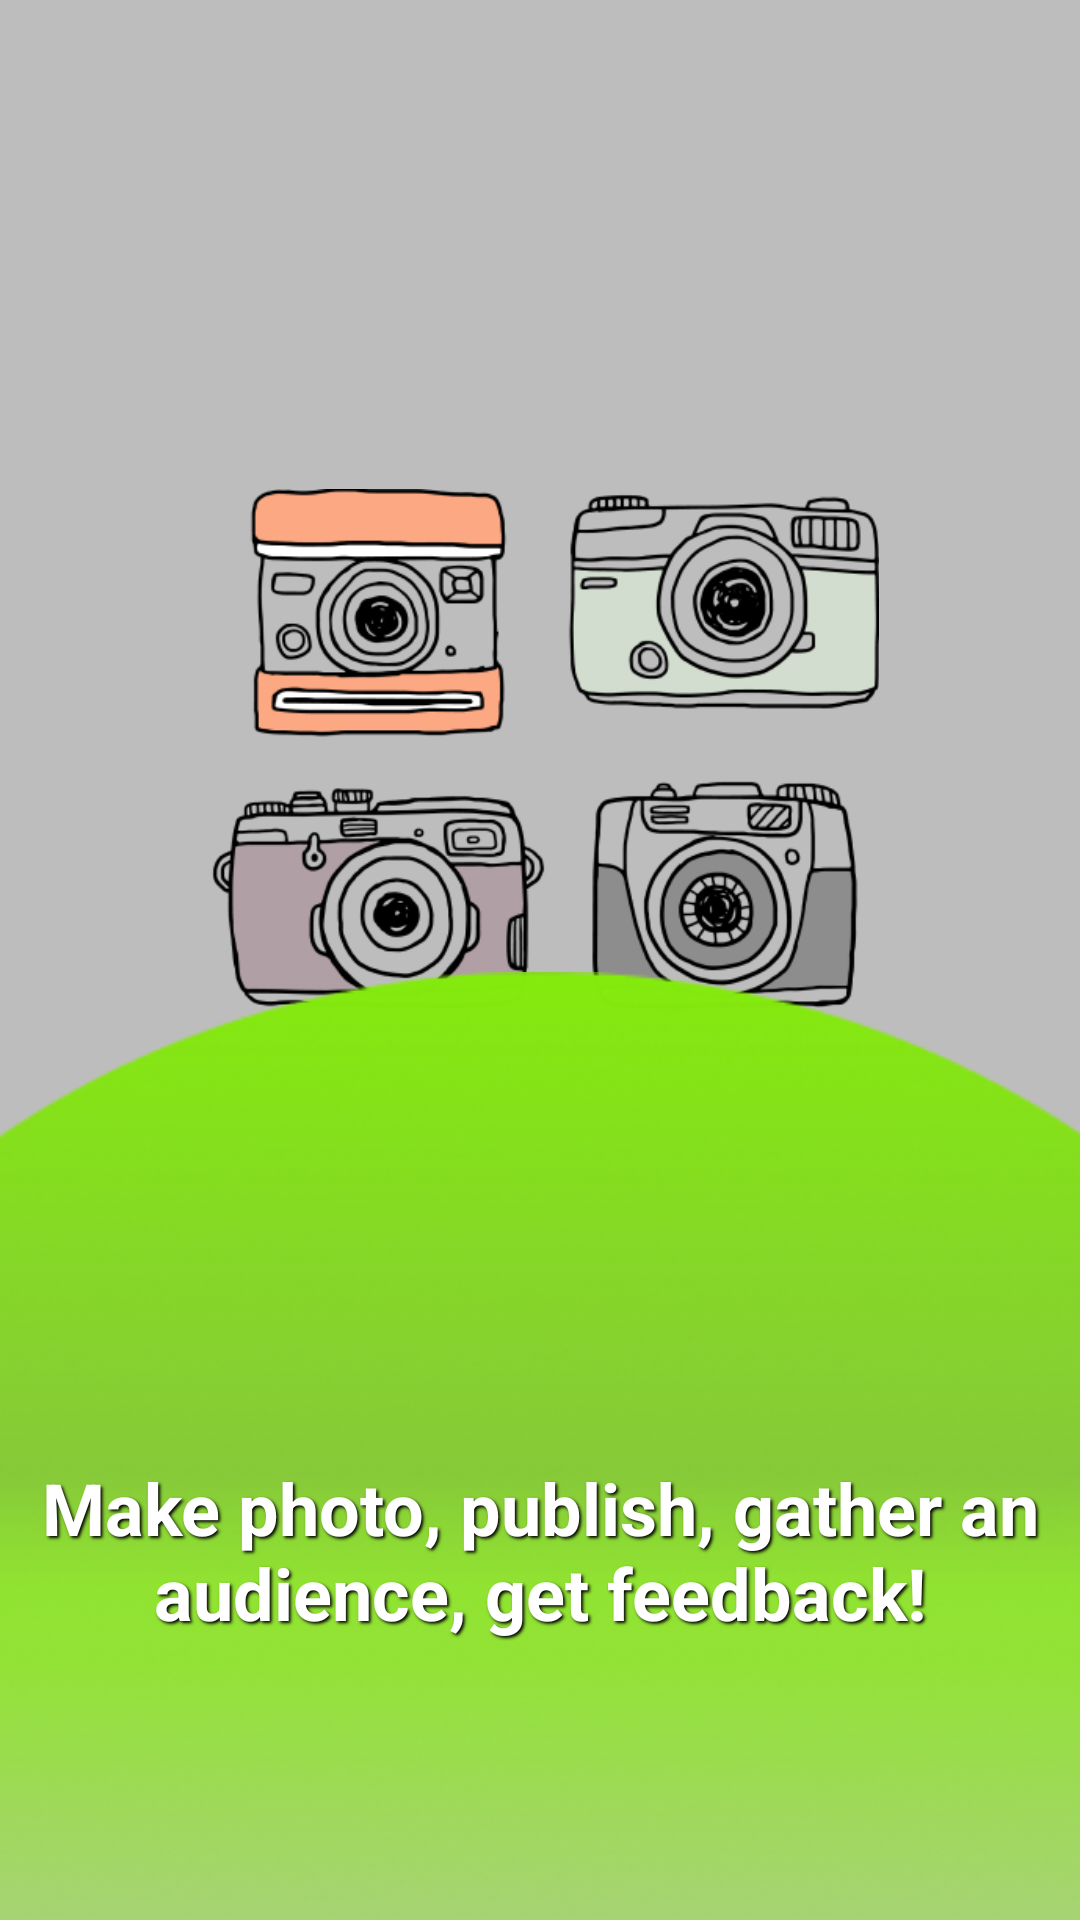

This screen was rendered from an Android layout file. Write that file and the resources it references.
<!-- AndroidManifest.xml: application theme Theme.Unsplash -->
<!-- res/layout/onboarding.xml -->
<?xml version="1.0" encoding="utf-8"?>
<androidx.constraintlayout.widget.ConstraintLayout xmlns:android="http://schemas.android.com/apk/res/android"
    xmlns:app="http://schemas.android.com/apk/res-auto"
    android:layout_width="match_parent"
    android:layout_height="match_parent"
    android:id="@+id/onboarding"
    android:background="@color/md_grey_400">

    <ImageView
        android:id="@+id/image_onboarding"
        android:layout_width="wrap_content"
        android:layout_height="300dp"
        android:layout_centerHorizontal="true"
        android:paddingStart="20dp"
        android:paddingTop="70dp"
        android:paddingEnd="20dp"
        android:paddingBottom="20dp"
        android:src="@drawable/picture_for_onboarding"
        app:layout_constraintBottom_toTopOf="@id/text_onboarding_description"
        app:layout_constraintEnd_toEndOf="parent"
        app:layout_constraintStart_toStartOf="parent"
        app:layout_constraintTop_toTopOf="parent"
        app:layout_constraintVertical_bias="0.7" />

    <ImageView
        android:id="@+id/image_ellipse"
        android:layout_width="wrap_content"
        android:layout_height="wrap_content"
        android:src="@drawable/ellipse"
        android:scaleType="centerCrop"
        app:layout_constraintBottom_toBottomOf="parent"
        app:layout_constraintStart_toStartOf="parent"
        app:layout_constraintEnd_toEndOf="parent" />

    <androidx.appcompat.widget.AppCompatTextView
        android:id="@+id/text_onboarding_description"
        android:layout_width="match_parent"
        android:layout_height="wrap_content"
        android:layout_below="@id/image_onboarding"
        android:gravity="center"
        android:shadowColor="@color/black"
        android:textColor="@color/white"
        android:shadowDx="2.0"
        android:shadowDy="2.0"
        android:shadowRadius="2.0"
        android:text="@string/text_for_onboardin1"
        android:textSize="24sp"
        android:textStyle="bold"
        app:layout_constraintBottom_toBottomOf="parent"
        app:layout_constraintEnd_toEndOf="parent"
        app:layout_constraintStart_toStartOf="parent"
        app:layout_constraintTop_toBottomOf="@id/image_onboarding" />
</androidx.constraintlayout.widget.ConstraintLayout>
<!-- resources referenced by this layout -->
<resources>
  <color name="black">#FF000000</color>
  <color name="md_grey_400">#BDBDBD</color>
  <color name="white">#FFFFFFFF</color>
  <!-- drawable ellipse: png bitmap (drawable, 76326 bytes) -->
  <!-- drawable picture_for_onboarding: png bitmap (drawable, 67051 bytes) -->
  <string name="text_for_onboardin1"> Make photo, publish, gather an audience, get feedback!</string>
  <style name="Theme.Unsplash" parent="Theme.Material3.DayNight.NoActionBar">
          
          <item name="colorPrimary">@color/black</item>
          <item name="colorPrimaryVariant">@color/colorPrimary</item>
          <item name="colorOnPrimary">@color/white</item>
          
          <item name="colorSecondary">@color/teal_200</item>
          <item name="colorSecondaryVariant">@color/teal_700</item>
          <item name="colorOnSecondary">@color/black</item>
          
          <item name="android:statusBarColor">?attr/colorPrimaryVariant</item>
          
          <item name="android:windowContentTransitions">true</item>
          <item name="android:windowEnterTransition">@android:transition/explode</item>
          <item name="android:windowExitTransition">@android:transition/slide_right</item>
      </style>
  <color name="colorPrimary">#84ED0A</color>
  <color name="teal_200">#FF03DAC5</color>
  <color name="teal_700">#FF018786</color>
</resources>
